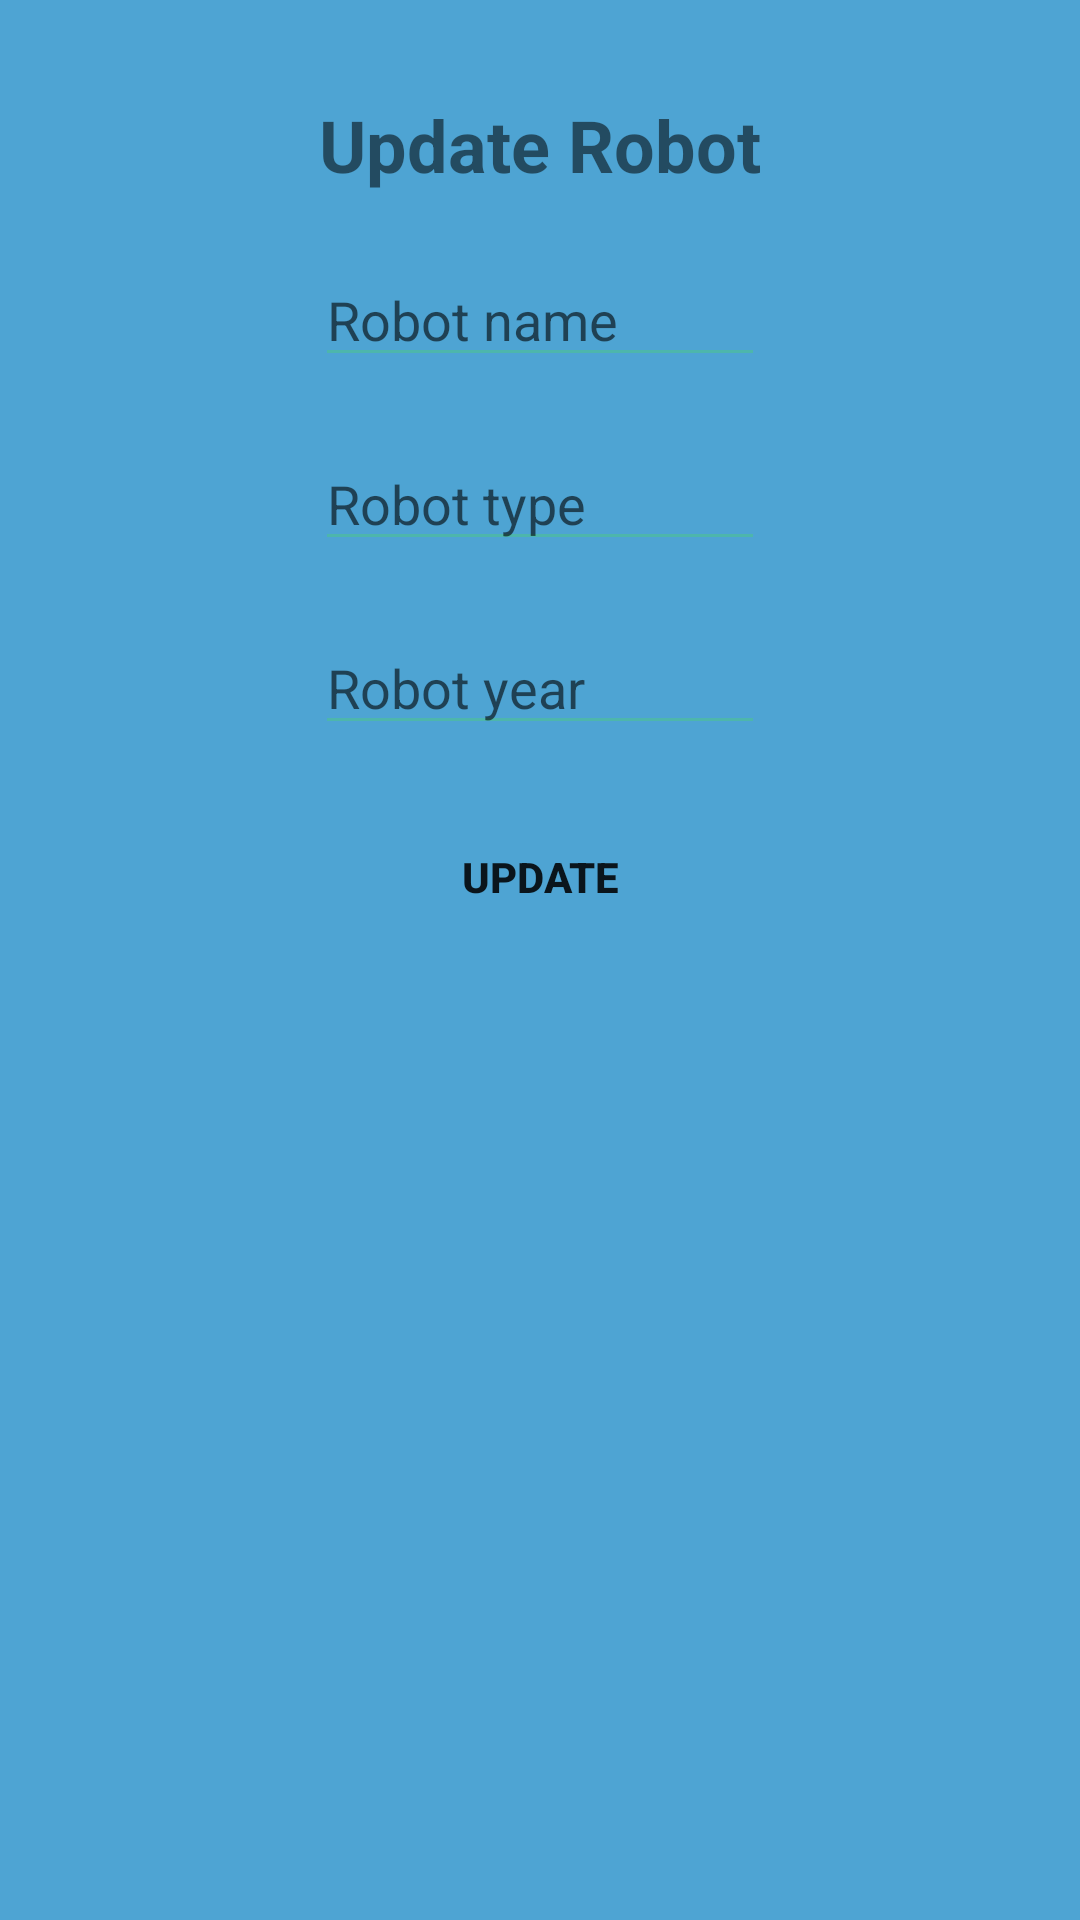

Android layout source for this screen:
<!-- AndroidManifest.xml: application theme AppTheme -->
<!-- res/layout/fragment_update_robot.xml -->
<?xml version="1.0" encoding="utf-8"?>
<LinearLayout xmlns:android="http://schemas.android.com/apk/res/android"
    xmlns:app="http://schemas.android.com/apk/res-auto"
    xmlns:tools="http://schemas.android.com/tools"
    android:layout_width="match_parent"
    android:layout_height="match_parent"
    android:background="@color/colorBackground"
    android:orientation="horizontal"
    tools:context=".fragments.UpdateRobotFragment">

    <ScrollView
        android:layout_width="match_parent"
        android:layout_height="match_parent">

    <RelativeLayout
        android:layout_width="match_parent"
        android:layout_height="match_parent">

        <TextView
            android:id="@+id/text_view"
            android:layout_width="match_parent"
            android:layout_height="wrap_content"
            android:layout_marginTop="32dp"
            android:gravity="center"
            android:text="Update Robot"
            android:textSize="24sp"
            android:textStyle="bold"
            />

        <EditText
            android:id="@+id/txt_robot_name"
            android:layout_width="150dp"
            android:layout_height="wrap_content"
            android:layout_below="@id/text_view"
            android:layout_centerHorizontal="true"
            android:layout_marginTop="20dp"
            android:backgroundTint="@color/colorAccent"
            android:hint="Robot name" />

        <EditText
            android:id="@+id/txt_robot_type"
            android:layout_width="150dp"
            android:layout_height="wrap_content"
            android:layout_below="@id/txt_robot_name"
            android:layout_centerHorizontal="true"
            android:layout_marginTop="20dp"
            android:backgroundTint="@color/colorAccent"
            android:hint="Robot type" />

        <EditText
            android:id="@+id/txt_robot_year"
            android:layout_width="150dp"
            android:layout_height="wrap_content"
            android:layout_below="@id/txt_robot_type"
            android:layout_centerHorizontal="true"
            android:layout_marginTop="20dp"
            android:backgroundTint="@color/colorAccent"
            android:hint="Robot year" />

        <Button
            android:id="@+id/bn_update_robot"
            android:layout_width="wrap_content"
            android:layout_height="wrap_content"
            android:layout_below="@id/txt_robot_year"
            android:layout_centerHorizontal="true"
            android:layout_marginTop="20dp"
            android:background="@drawable/rounded_button"
            android:text="@string/update"
            android:textSize="14sp"
            android:textStyle="bold" />

    </RelativeLayout>
    </ScrollView>

</LinearLayout>
<!-- resources referenced by this layout -->
<resources>
  <color name="colorAccent">#4DB6AC</color>
  <color name="colorBackground"> #4ea4d3</color>
  <string name="update">UPDATE</string>
  <style name="AppTheme" parent="Theme.AppCompat.Light.NoActionBar">
          
          <item name="colorPrimary">@color/colorPrimary</item>
          <item name="colorPrimaryDark">@color/colorBackground</item>
          <item name="colorAccent">@color/colorAccent</item>
          <item name="android:textColorSecondary">@color/colorWhite</item>
      </style>
  <color name="colorPrimary"> #41D0ce</color>
  <color name="colorWhite">#FFFFFF</color>
</resources>
